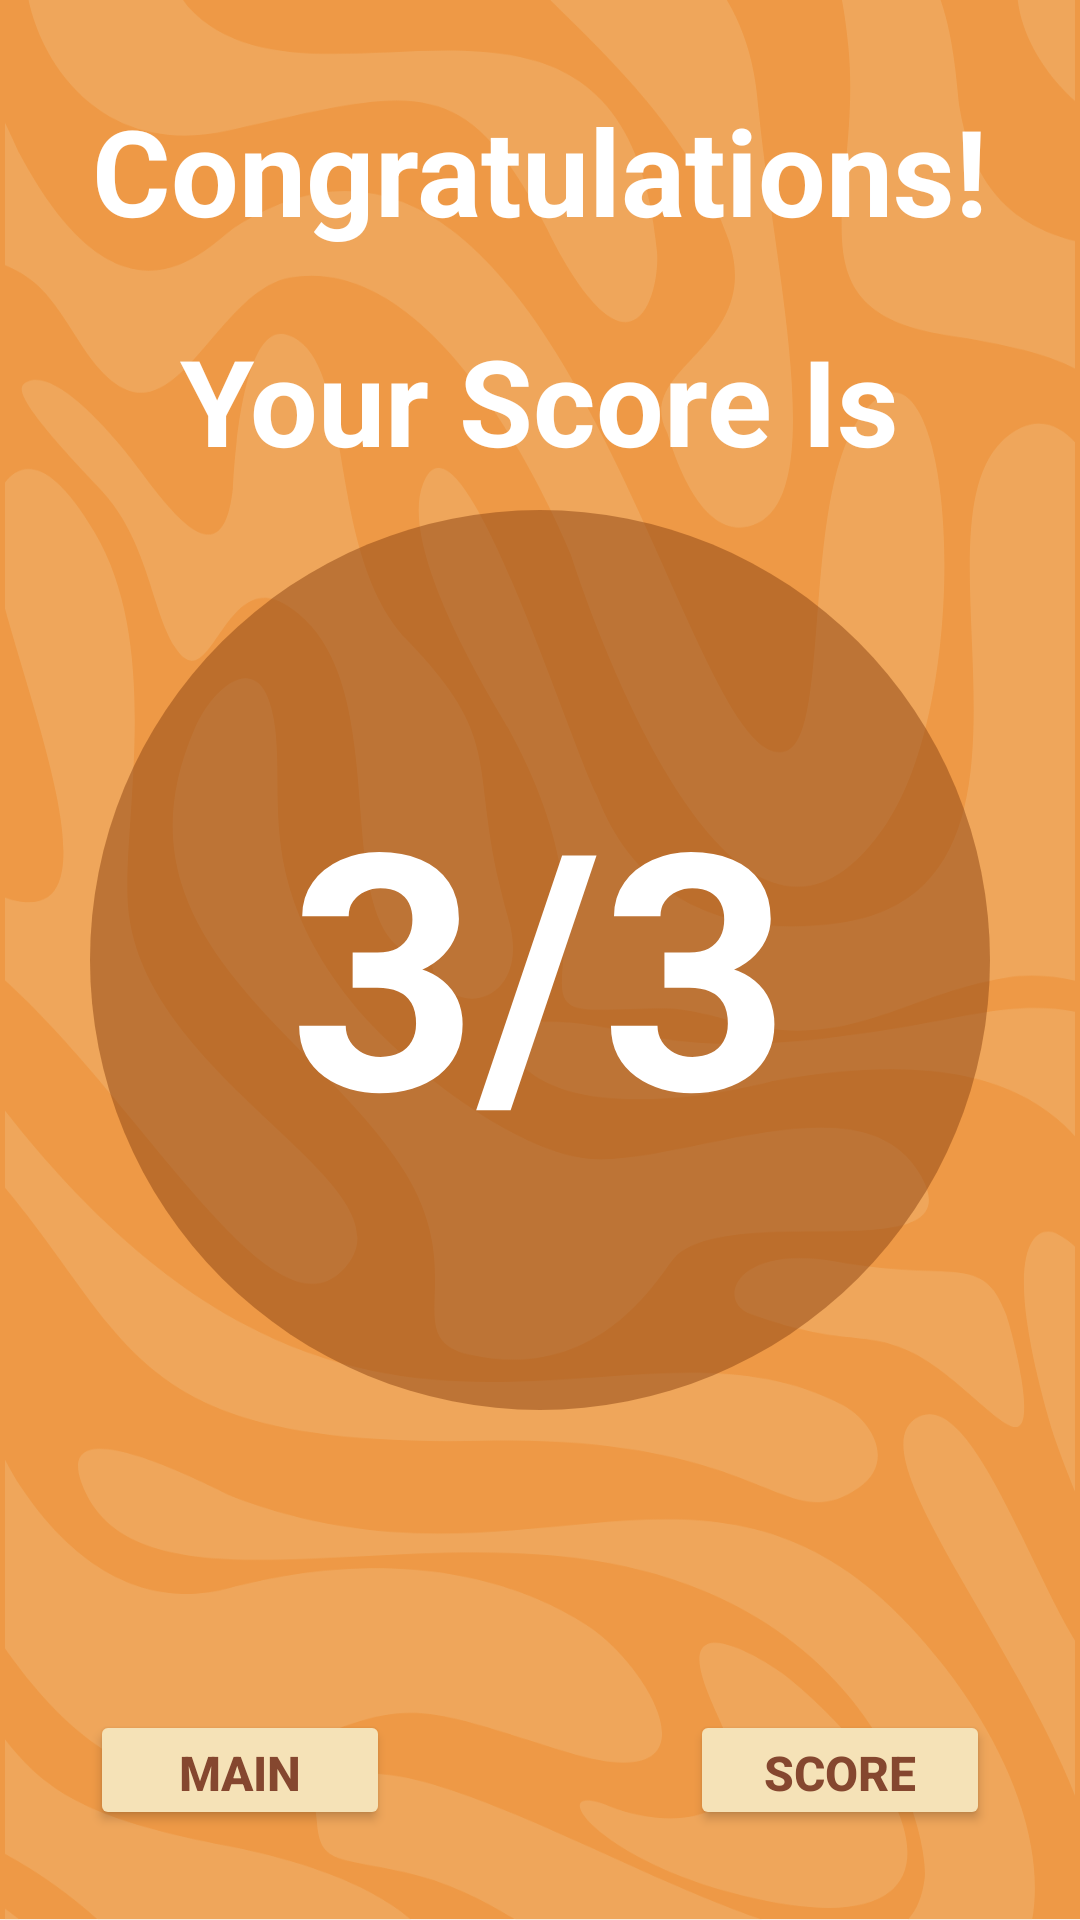

Reconstruct the res/layout file that produces this screen, plus the resources it refers to.
<!-- AndroidManifest.xml: application theme Theme.MADMini_Project1 -->
<!-- res/layout/fragment_module1_score.xml -->
<?xml version="1.0" encoding="utf-8"?>
<androidx.constraintlayout.widget.ConstraintLayout xmlns:android="http://schemas.android.com/apk/res/android"
    xmlns:app="http://schemas.android.com/apk/res-auto"
    xmlns:tools="http://schemas.android.com/tools"
    android:layout_width="match_parent"
    android:layout_height="match_parent"
    android:background="@drawable/orange_bg"
    tools:context=".Module1_score">

    <TextView
        android:id="@+id/textView42"
        android:layout_width="wrap_content"
        android:layout_height="wrap_content"
        android:layout_marginTop="30dp"
        android:text="Congratulations!"
        android:textColor="@color/white"
        android:textSize="40sp"
        android:textStyle="bold"
        app:layout_constraintEnd_toEndOf="parent"
        app:layout_constraintStart_toStartOf="parent"
        app:layout_constraintTop_toTopOf="parent" />

    <TextView
        android:id="@+id/textView43"
        android:layout_width="wrap_content"
        android:layout_height="wrap_content"
        android:layout_marginBottom="10dp"
        android:text="Your Score Is"
        android:textColor="@color/white"
        android:textSize="40sp"
        android:textStyle="bold"
        app:layout_constraintBottom_toTopOf="@+id/imageView29"
        app:layout_constraintEnd_toEndOf="@+id/imageView29"
        app:layout_constraintStart_toStartOf="@+id/imageView29" />

    <ImageView
        android:id="@+id/imageView29"
        android:layout_width="300dp"
        android:layout_height="300dp"
        android:src="@drawable/circle_orange"
        app:layout_constraintBottom_toBottomOf="parent"
        app:layout_constraintEnd_toEndOf="parent"
        app:layout_constraintStart_toStartOf="parent"
        app:layout_constraintTop_toTopOf="parent" />

    <TextView
        android:id="@+id/tvScore"
        android:layout_width="wrap_content"
        android:layout_height="wrap_content"
        android:text="3/3"
        android:textColor="@color/white"
        android:textSize="110sp"
        android:textStyle="bold"
        app:layout_constraintBottom_toBottomOf="@+id/imageView29"
        app:layout_constraintEnd_toEndOf="@+id/imageView29"
        app:layout_constraintStart_toStartOf="@+id/imageView29"
        app:layout_constraintTop_toTopOf="@+id/imageView29" />

    <Button
        android:id="@+id/btnViewScore"
        android:layout_width="100dp"
        android:layout_height="40dp"
        android:layout_marginEnd="30dp"
        android:layout_marginBottom="30dp"
        android:backgroundTint="@color/cream"
        android:text="Score"
        android:textColor="@color/darkBrown"
        android:textSize="16sp"
        android:textStyle="bold"
        app:cornerRadius="10dp"
        app:layout_constraintBottom_toBottomOf="parent"
        app:layout_constraintEnd_toEndOf="parent" />

    <Button
        android:id="@+id/btnMain"
        android:layout_width="100dp"
        android:layout_height="40dp"
        android:layout_marginStart="30dp"
        android:layout_marginBottom="30dp"
        android:backgroundTint="@color/cream"
        android:text="Main"
        android:textColor="@color/darkBrown"
        android:textSize="16sp"
        android:textStyle="bold"
        app:cornerRadius="10dp"
        app:layout_constraintBottom_toBottomOf="parent"
        app:layout_constraintStart_toStartOf="parent" />
</androidx.constraintlayout.widget.ConstraintLayout>
<!-- resources referenced by this layout -->
<resources>
  <color name="cream">#f5e2b7</color>
  <color name="darkBrown">#85472f</color>
  <color name="white">#FFFFFFFF</color>
  <!-- drawable circle_orange (drawable) -->
  <?xml version="1.0" encoding="utf-8"?>
  <shape xmlns:android="http://schemas.android.com/apk/res/android">
      <solid android:color="@color/darkBrown50"/>
      <corners android:radius="500dp"/>
  </shape>
  <!-- drawable orange_bg: png bitmap (drawable, 109360 bytes) -->
  <style name="Theme.MADMini_Project1" parent="Base.Theme.MADMini_Project1" />
  <color name="darkBrown50">#808B4513</color>
  <style name="Base.Theme.MADMini_Project1" parent="Theme.Material3.DayNight.NoActionBar">
          
          
      </style>
</resources>
